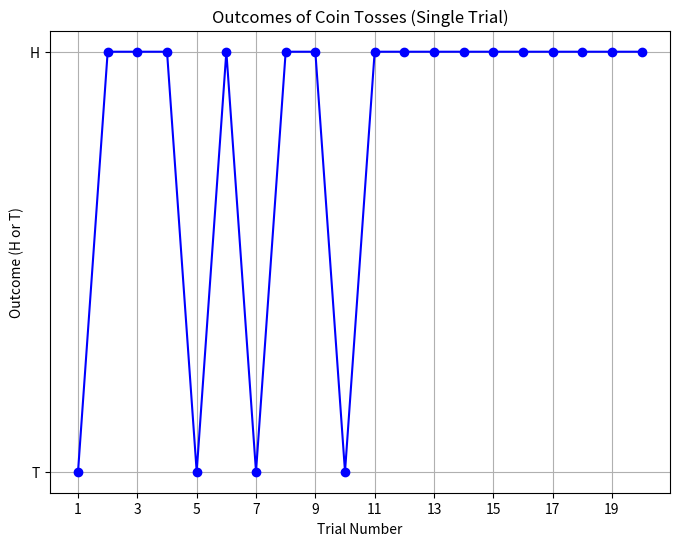
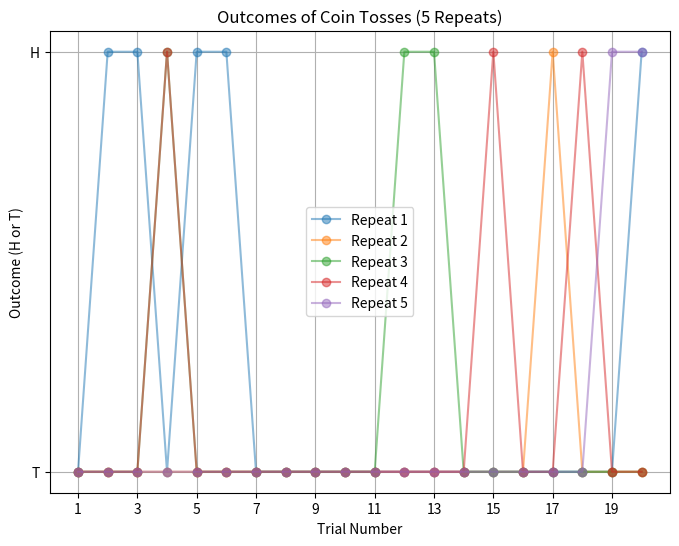
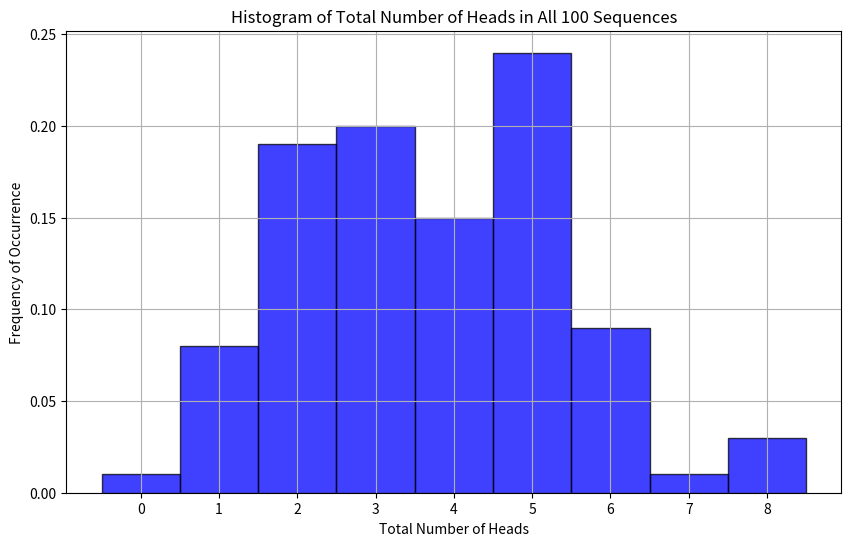
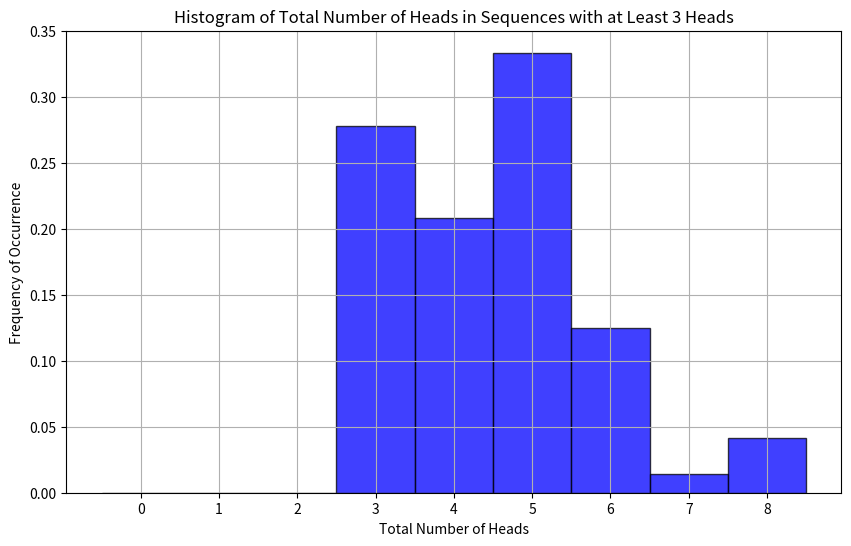
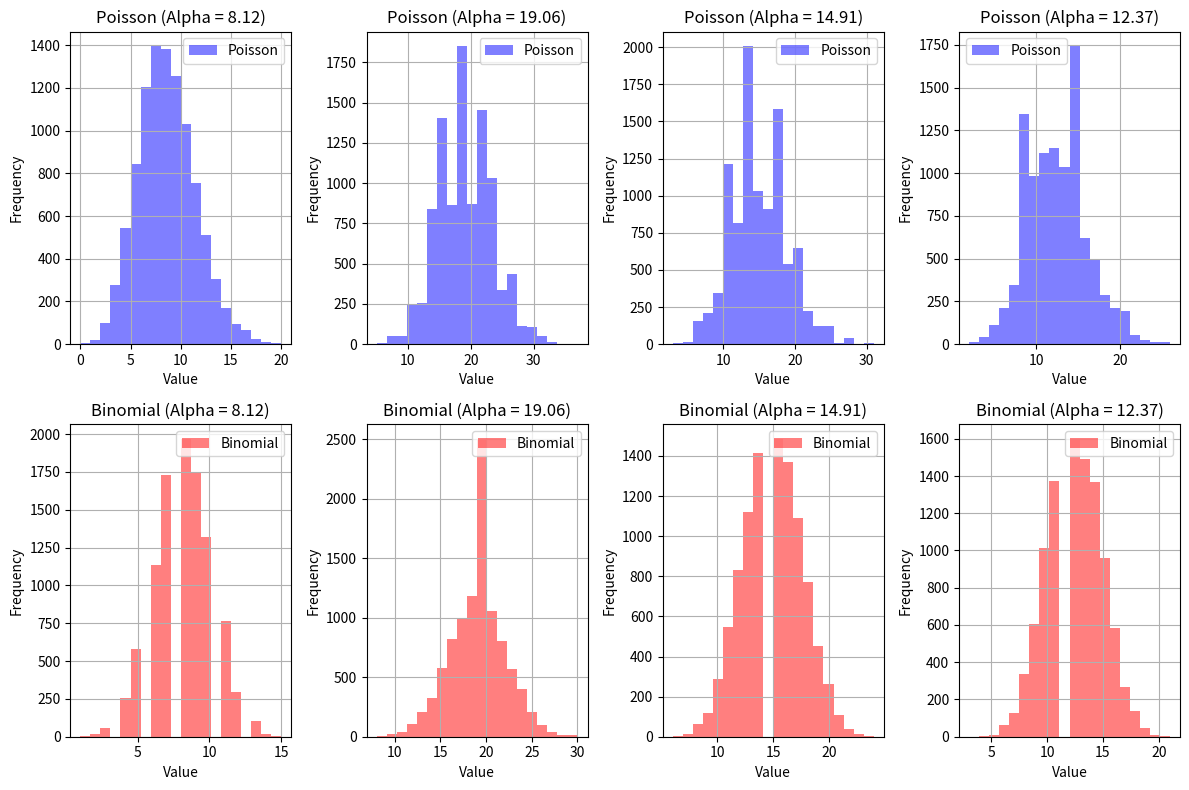
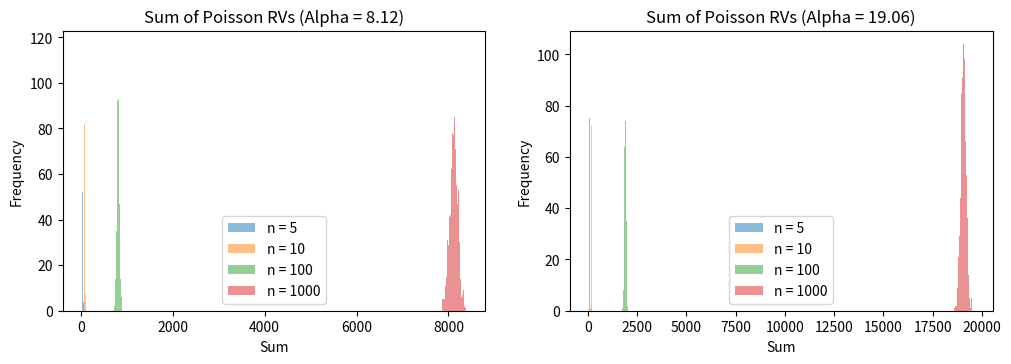

Python code for these plots, in order:
# -*- coding: utf-8 -*-
"""Code_pnsSim.ipynb

Automatically generated by Colab.

Original file is located at
    https://colab.research.google.com/<link-removed>
"""

import numpy as np
import matplotlib.pyplot as plt

#np.random.seed(42)

def toss_coin(p_heads, n_trials):
    outcomes = np.random.choice(['H', 'T'], size=n_trials, p=[p_heads, 1 - p_heads])
    return outcomes

def plot_single_outcomes(outcomes):
    plt.figure(figsize=(8, 6))
    plt.plot(range(1, len(outcomes) + 1), outcomes, marker='o', linestyle='-', color='b')
    plt.xlabel('Trial Number')
    plt.ylabel('Outcome (H or T)')
    plt.title('Outcomes of Coin Tosses (Single Trial)')
    plt.xticks(np.arange(1, len(outcomes) + 1, step=max(1, len(outcomes) // 10)))
    plt.yticks(np.arange(0, 2, step=1), ['T', 'H'])
    plt.grid(True)
    plt.show()

def plot_repeated_outcomes(repeats):
    plt.figure(figsize=(8, 6))
    for i, outcomes in enumerate(repeats, start=1):
        plt.plot(range(1, len(outcomes) + 1), outcomes, marker='o', linestyle='-', label=f'Repeat {i}', alpha=0.5)
    plt.xlabel('Trial Number')
    plt.ylabel('Outcome (H or T)')
    plt.title('Outcomes of Coin Tosses (5 Repeats)')
    plt.xticks(np.arange(1, len(outcomes) + 1, step=max(1, len(outcomes) // 10)))
    plt.yticks(np.arange(0, 2, step=1), ['T', 'H'])
    plt.grid(True)
    plt.legend()
    plt.show()

def plot_head_counts_histogram(head_counts, title):
    plt.figure(figsize=(10, 6))
    plt.hist(head_counts, bins=np.arange(max(head_counts) + 2) - 0.5, density=True, alpha=0.75, color='b', edgecolor='black')
    plt.xlabel('Total Number of Heads')
    plt.ylabel('Frequency of Occurrence')
    plt.title(title)
    plt.xticks(np.arange(max(head_counts) + 1))
    plt.grid(True)
    plt.show()

p_heads = 0.2
n_trials = 20
num_repeats_b = 5

outcomes_single = toss_coin(p_heads, n_trials)
plot_single_outcomes(outcomes_single)

repeats = [toss_coin(p_heads, n_trials) for _ in range(num_repeats_b)]
plot_repeated_outcomes(repeats)

sequences_all = [toss_coin(p_heads, n_trials) for _ in range(100)]
head_counts_all = [np.sum(sequence == 'H') for sequence in sequences_all]

plot_head_counts_histogram(head_counts_all, 'Histogram of Total Number of Heads in All 100 Sequences')

sequences_sum_to_3 = [sequence for sequence in sequences_all if np.sum(sequence == 'H') >= 3]
head_counts_sum_to_3 = [np.sum(sequence == 'H') for sequence in sequences_sum_to_3]

plot_head_counts_histogram(head_counts_sum_to_3, 'Histogram of Total Number of Heads in Sequences with at Least 3 Heads')

"""1) a) We define a function 'toss_coin' to simulate a coin toss with a given probability. We define another function 'plot_single_outcomes' to plot the outcomes of a single trial against the trial number. We observe that the plot of coin toss outcomes against trial number displays a random pattern, with each trial showing either heads or tails.

1) b) We now repeat the process 5 times and plot the outcomes for each repeat against the trial number. This helps us compare the outcomes of multiple trials. We define a function 'plot_repeated_outcomes' as use that to observe the outcomes of various trials on the same figure. We can gather that as the number of trials increases, the outcomes tend to cluster around the expected value, illustrating the convergence towards the expected outcome as per the law of large numbers.

1) c) We repeat the coin toss experiment 100 times and count the number of heads in each sequences and use that to plot a histogram to see how often the different numbers of heads occur. We observe that the mean is at 4 and that the probability of getting more than 8 heads is very less. As we are considering the outcome of heads to be a success and counting the number of heads, it approximates the pmf of the binomial distribution.

1) d) With the array obtained in the previous part, we chose all the sequences that sum to atleast 3 and make a histogram out of it. We observed that this histogram approximates the probability mass function of the binomial distribution.
"""

import numpy as np
import matplotlib.pyplot as plt

np.random.seed(42)

alphas = np.random.uniform(1, 20, 4)

num_experiments = 10000

poisson_results = []
binomial_results = []

for alpha in alphas:
    poisson_samples = np.random.poisson(alpha, num_experiments)
    poisson_results.append(poisson_samples)

    n = max(10, int(alpha * 2))
    p = alpha / n

    binomial_samples = np.random.binomial(n, p, num_experiments)
    binomial_results.append(binomial_samples)

plt.figure(figsize=(12, 8))
for i, alpha in enumerate(alphas, start=1):
    plt.subplot(2, 4, i)
    plt.hist(poisson_results[i-1], bins=20, alpha=0.5, label='Poisson', color='blue')
    plt.title(f'Poisson (Alpha = {alpha:.2f})')
    plt.xlabel('Value')
    plt.ylabel('Frequency')
    plt.legend()
    plt.grid(True)

    plt.subplot(2, 4, i+4)
    plt.hist(binomial_results[i-1], bins=20, alpha=0.5, label='Binomial', color='red')
    plt.title(f'Binomial (Alpha = {alpha:.2f})')
    plt.xlabel('Value')
    plt.ylabel('Frequency')
    plt.legend()
    plt.grid(True)

plt.tight_layout()
plt.show()

"""Here, I used four values of alpha and used it to simulate a binonmial rv and a poisson rv. I chose a large number of experiments to ensure that the resulting histograms are good approximations of the pmfs. I also  increased the value of n to be the max(10,alpha*2) and adjusted p. We also observe that the histrograms/pmfs look similar.

"""

import numpy as np
import matplotlib.pyplot as plt

np.random.seed(42)

def simulate_poisson_sum(alpha, num_vars):
    return np.random.poisson(alpha, num_vars).sum()

alphas = np.random.uniform(1, 20, 2)
sequence_lengths = [5, 10, 100, 1000]
plt.figure(figsize=(12, 8))

for i, alpha in enumerate(alphas, start=1):
    sum_results = []
    for num_vars in sequence_lengths:

        sums = [simulate_poisson_sum(alpha, num_vars) for _ in range(1000)]
        sum_results.extend(sums)

        plt.subplot(2, 2, i)
        plt.hist(sums, bins=30, alpha=0.5, label=f'n = {num_vars}')
        plt.title(f'Sum of Poisson RVs (Alpha = {alpha:.2f})')
        plt.xlabel('Sum')
        plt.ylabel('Frequency')
        plt.legend()

plt.show()

"""Here, I chose two random values of alpha between 1 and 20 and took the sequence as 5,10,100,1000. We observe that as the value of n increases, there is a larger convergence to a bell shaped curve based on the central limit theorem."""